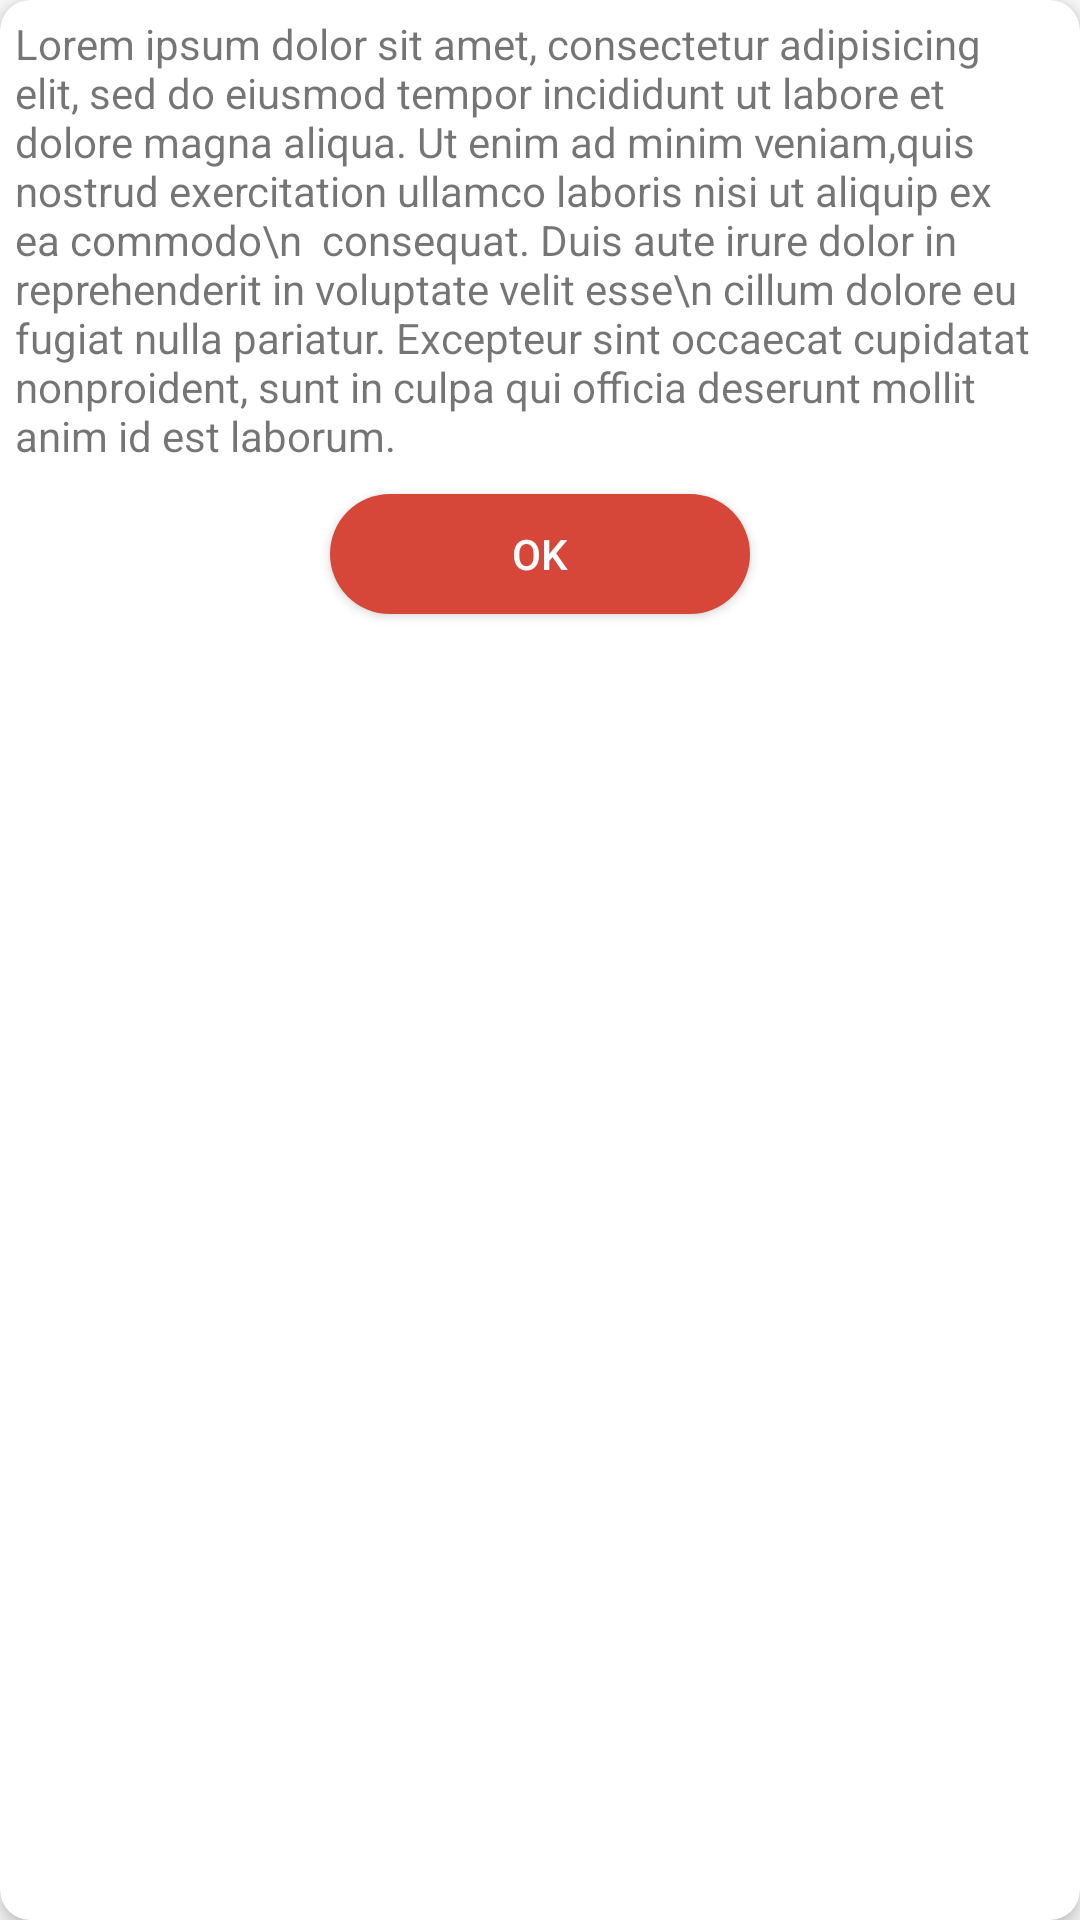

Layout XML and referenced resources for this Android screen:
<!-- AndroidManifest.xml: application theme AppTheme -->
<!-- res/layout/alertdialogue.xml -->
<?xml version="1.0" encoding="utf-8"?>
<android.support.v7.widget.CardView
    android:layout_width="match_parent"
    android:layout_height="wrap_content"
    xmlns:app="http://schemas.android.com/apk/res-auto"
    app:cardCornerRadius="10dp"
    android:orientation="vertical"
    android:padding="5dp"
    app:cardElevation="3dp"
    android:background="@color/cardview_light_background"
    android:layout_margin="5dp"
    xmlns:android="http://schemas.android.com/apk/res/android">
    <LinearLayout
        android:layout_width="match_parent"
        android:layout_height="wrap_content"
        android:orientation="vertical"
        >
        <TextView
            android:layout_width="match_parent"
            android:layout_height="wrap_content"
            android:text="Lorem ipsum dolor sit amet, consectetur adipisicing elit, sed do eiusmod tempor incididunt ut labore et dolore magna aliqua. Ut enim ad minim veniam,quis nostrud exercitation ullamco laboris nisi ut aliquip ex ea commodo\n  consequat. Duis aute irure dolor in reprehenderit in voluptate velit esse\n cillum dolore eu fugiat nulla pariatur. Excepteur sint occaecat cupidatat nonproident, sunt in culpa qui officia deserunt mollit anim id est laborum."
            android:layout_margin="5dp"
            android:id="@+id/mtextview"
            />
        
        
        
        
        
        <Button
            android:id="@+id/button_alert"
            android:layout_width="140dp"
            android:layout_height="40dp"
            android:background="@drawable/roundbutton"
            android:text="OK"
            android:layout_marginTop="5dp"
            android:layout_gravity="center"
            android:elevation="10dp"
            android:layout_marginBottom="7dp"
            android:textColor="#ffffff" />


    </LinearLayout>

    </android.support.v7.widget.CardView>
<!-- resources referenced by this layout -->
<resources>
  <!-- drawable roundbutton (drawable) -->
  <?xml version="1.0" encoding="utf-8"?>
  <selector xmlns:android="http://schemas.android.com/apk/res/android">
      <item android:state_pressed="false">
          <shape android:shape="rectangle">
              <corners android:topLeftRadius="20dp"
                  android:topRightRadius="20dp"
                  android:bottomLeftRadius="20dp"
                  android:bottomRightRadius="20dp"
                  ></corners>
              <solid android:color="#d6473a"/>
          </shape>
      </item>
      <item android:state_pressed="true">
          <shape android:shape="rectangle">
              <solid android:color="#8e0918"/>
              <corners android:topLeftRadius="20dp"
                  android:topRightRadius="20dp"
                  android:bottomLeftRadius="20dp"
                  android:bottomRightRadius="20dp"
                  ></corners>
          </shape>
      </item>
  </selector>
  <style name="AppTheme" parent="Theme.AppCompat.Light.NoActionBar">
          
          <item name="colorPrimary">@color/colorPrimary</item>
          <item name="colorPrimaryDark">@color/colorPrimaryDark</item>
          <item name="colorAccent">@color/colorAccent</item>
      </style>
  <color name="colorPrimary">#b7392e</color>
  <color name="colorPrimaryDark">#930902</color>
  <color name="colorAccent">#f9052e</color>
</resources>
